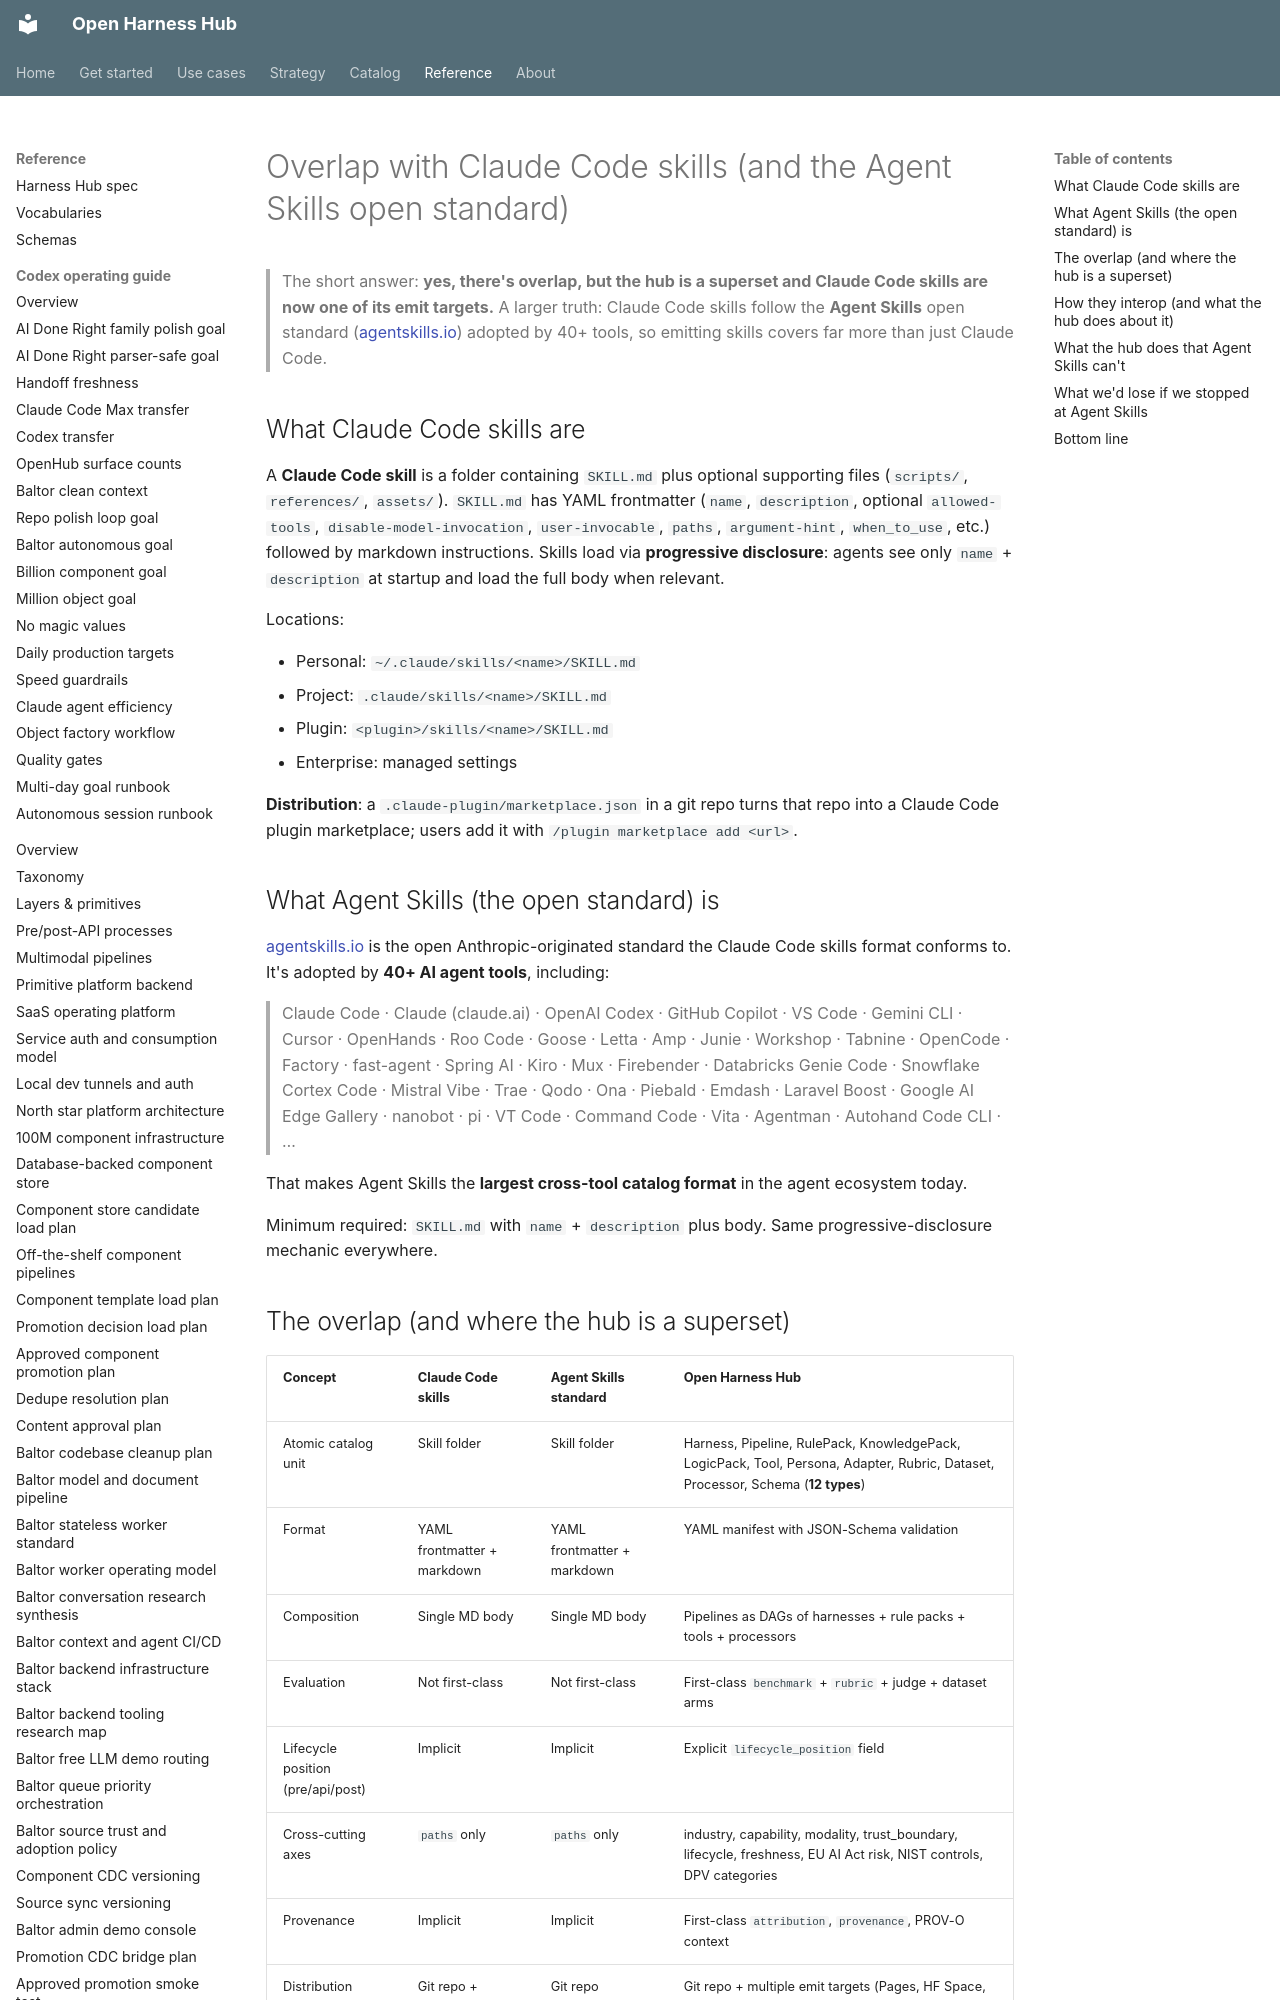

repository: Amarel-Taylor-Scott/open-harness-hub · page: research/claude-code-skills/index.html · generator: mkdocs

# Overlap with Claude Code skills (and the Agent Skills open standard)

> The short answer: **yes, there's overlap, but the hub is a superset and
> Claude Code skills are now one of its emit targets.** A larger truth:
> Claude Code skills follow the **Agent Skills** open standard
> ([agentskills.io](https://agentskills.io)) adopted by 40+ tools, so
> emitting skills covers far more than just Claude Code.

## What Claude Code skills are

A **Claude Code skill** is a folder containing `SKILL.md` plus optional
supporting files (`scripts/`, `references/`, `assets/`). `SKILL.md` has
YAML frontmatter (`name`, `description`, optional `allowed-tools`,
`disable-model-invocation`, `user-invocable`, `paths`, `argument-hint`,
`when_to_use`, etc.) followed by markdown instructions. Skills load via
**progressive disclosure**: agents see only `name` + `description` at
startup and load the full body when relevant.

Locations:

- Personal: `~/.claude/skills/<name>/SKILL.md`
- Project:  `.claude/skills/<name>/SKILL.md`
- Plugin:   `<plugin>/skills/<name>/SKILL.md`
- Enterprise: managed settings

**Distribution**: a `.claude-plugin/marketplace.json` in a git repo turns
that repo into a Claude Code plugin marketplace; users add it with
`/plugin marketplace add <url>`.

## What Agent Skills (the open standard) is

[agentskills.io](https://agentskills.io) is the open Anthropic-originated
standard the Claude Code skills format conforms to. It's adopted by
**40+ AI agent tools**, including:

> Claude Code · Claude (claude.ai) · OpenAI Codex · GitHub Copilot ·
> VS Code · Gemini CLI · Cursor · OpenHands · Roo Code · Goose · Letta ·
> Amp · Junie · Workshop · Tabnine · OpenCode · Factory · fast-agent ·
> Spring AI · Kiro · Mux · Firebender · Databricks Genie Code ·
> Snowflake Cortex Code · Mistral Vibe · Trae · Qodo · Ona · Piebald ·
> Emdash · Laravel Boost · Google AI Edge Gallery · nanobot · pi ·
> VT Code · Command Code · Vita · Agentman · Autohand Code CLI · …

That makes Agent Skills the **largest cross-tool catalog format** in the
agent ecosystem today.

Minimum required: `SKILL.md` with `name` + `description` plus body. Same
progressive-disclosure mechanic everywhere.
